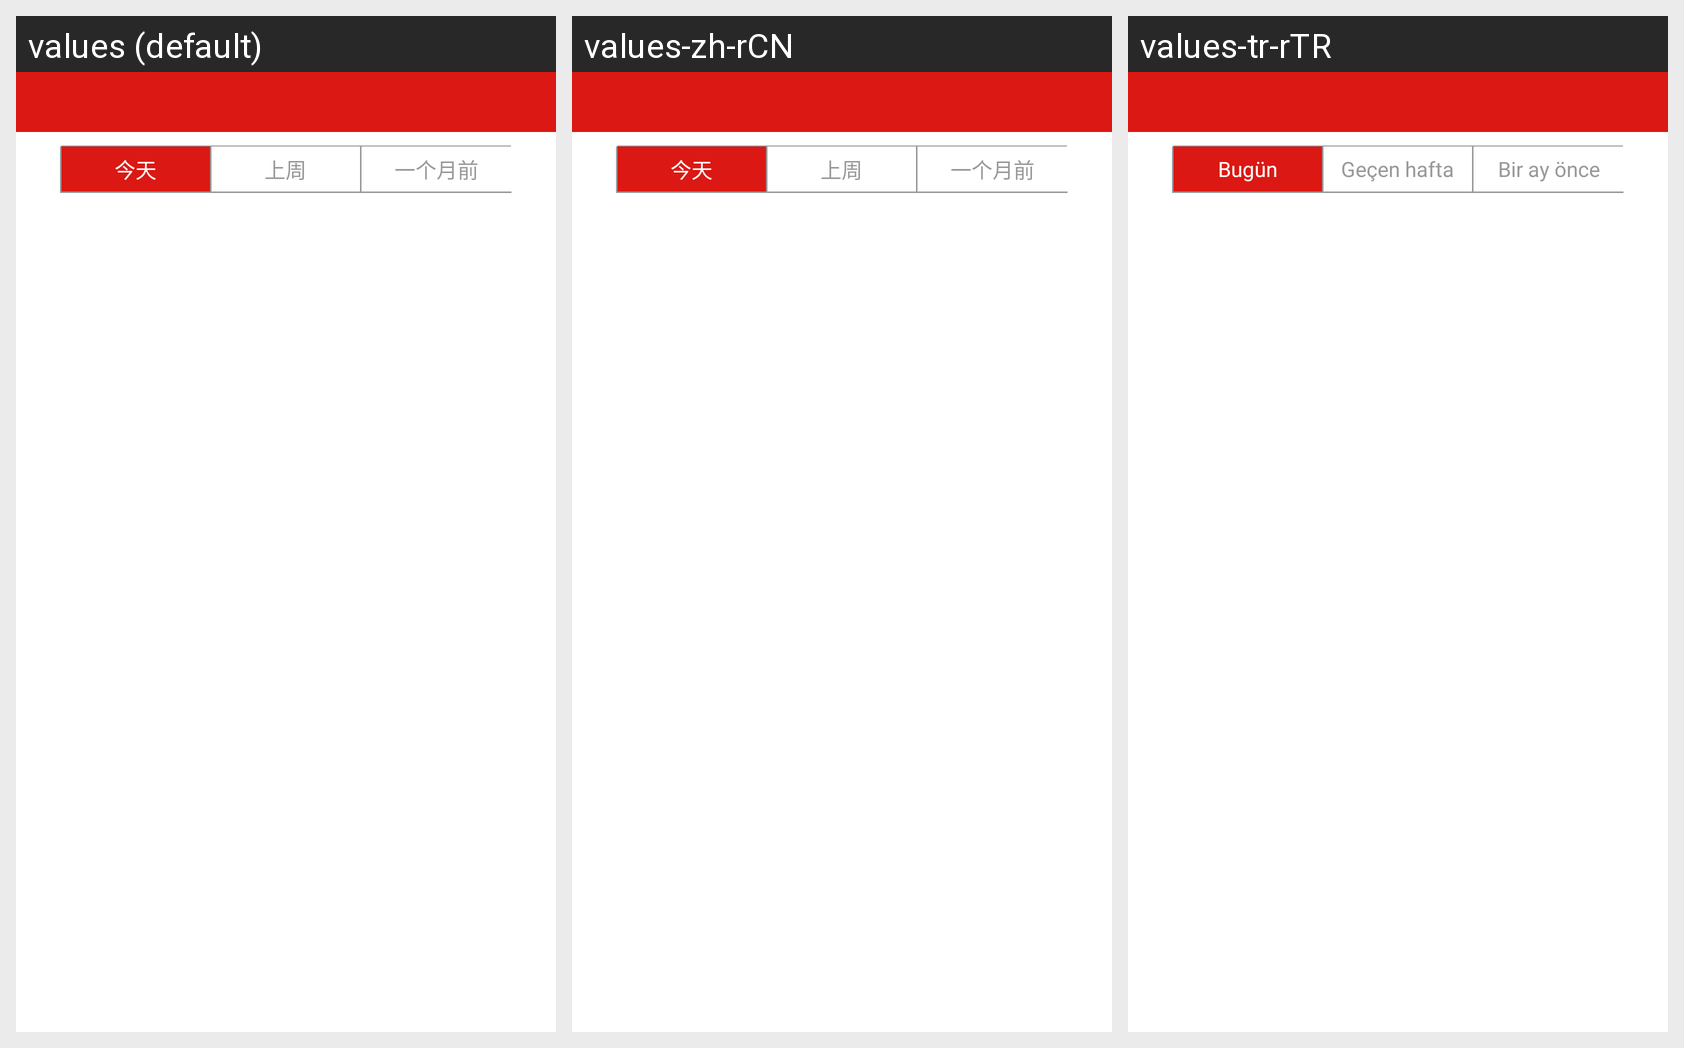

The same Android screen rendered under several of its app's locales, left to right. List the strings drawn on it with the default value and each locale's translation.
Android screen res/layout/activity_history.xml rendered under 3 locales, left to right: values (default), values-zh-rCN, values-tr-rTR. Device: Nexus 5 (rendered at 1080×1920; each locale shown at half size, 540×960, under a caption strip naming it); theme AppTheme.
Strings drawn on this screen, with the default value and each locale's value (text and hints the layout hard-codes appear in the picture but are not listed):

history_today
  values: 今天
  values-zh-rCN: 今天
  values-tr-rTR: Bugün

history_lastweek
  values: 上周
  values-zh-rCN: 上周
  values-tr-rTR: Geçen hafta

history_lastmonth
  values: 一个月前
  values-zh-rCN: 一个月前
  values-tr-rTR: Bir ay önce
